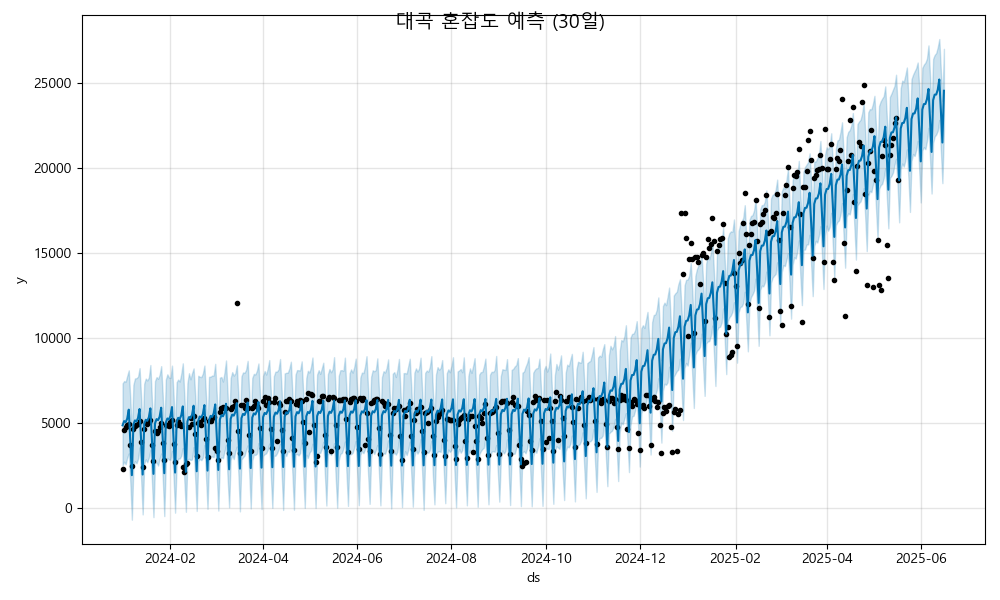

Source data for this figure (header and first rows):
ds, yhat, yhat_lower, yhat_upper
2024-01-01, 4846, 2477, 7314
2024-01-02, 5098, 2708, 7453
2024-01-03, 5032, 2551, 7418
2024-01-04, 5241, 2944, 7756
2024-01-05, 5769, 3193, 8083
2024-01-06, 3916, 1483, 6414
2024-01-07, 1911, -709, 4287
2024-01-08, 4884, 2433, 7231
2024-01-09, 5136, 2738, 7607
2024-01-10, 5071, 2608, 7623
2024-01-11, 5279, 2869, 7707
2024-01-12, 5807, 3544, 8213
2024-01-13, 3954, 1696, 6470
2024-01-14, 1949, -397.3, 4567
2024-01-15, 4923, 2589, 7298
2024-01-16, 5175, 2846, 7600
2024-01-17, 5109, 2670, 7487
2024-01-18, 5318, 2946, 7659
2024-01-19, 5846, 3395, 8395
2024-01-20, 3993, 1570, 6313
2024-01-21, 1988, -558.7, 4510
2024-01-22, 4961, 2622, 7455
2024-01-23, 5213, 2657, 7686
2024-01-24, 5148, 2476, 7584
2024-01-25, 5356, 2886, 7830
2024-01-26, 5884, 3184, 8331
2024-01-27, 4031, 1741, 6598
2024-01-28, 2026, -497.1, 4340
2024-01-29, 5000, 2654, 7542
2024-01-30, 5252, 2926, 7850
2024-01-31, 5186, 2832, 7663
2024-02-01, 5395, 2824, 7640
2024-02-02, 5923, 3339, 8362
2024-02-03, 4070, 1810, 6618
2024-02-04, 2065, -296.3, 4445
2024-02-05, 5038, 2558, 7386
2024-02-06, 5290, 2882, 7541
2024-02-07, 5225, 2891, 7426
2024-02-08, 5433, 3050, 7873
2024-02-09, 5961, 3513, 8497
2024-02-10, 4108, 1564, 6571
2024-02-11, 2103, -245.8, 4499
2024-02-12, 5076, 2846, 7336
2024-02-13, 5329, 2872, 7915
2024-02-14, 5263, 2806, 7556
2024-02-15, 5472, 2841, 7926
2024-02-16, 6000, 3564, 8200
2024-02-17, 4147, 1747, 6633
2024-02-18, 2142, -194.9, 4657
2024-02-19, 5115, 2739, 7766
2024-02-20, 5367, 2878, 7704
2024-02-21, 5301, 2795, 7689
2024-02-22, 5510, 2946, 7903
2024-02-23, 6038, 3682, 8367
2024-02-24, 4185, 1890, 6584
2024-02-25, 2180, -71.17, 4505
2024-02-26, 5153, 2776, 7703
2024-02-27, 5406, 3013, 7711
2024-02-28, 5340, 3008, 7778
2024-02-29, 5548, 2973, 7781
... 473 more rows
